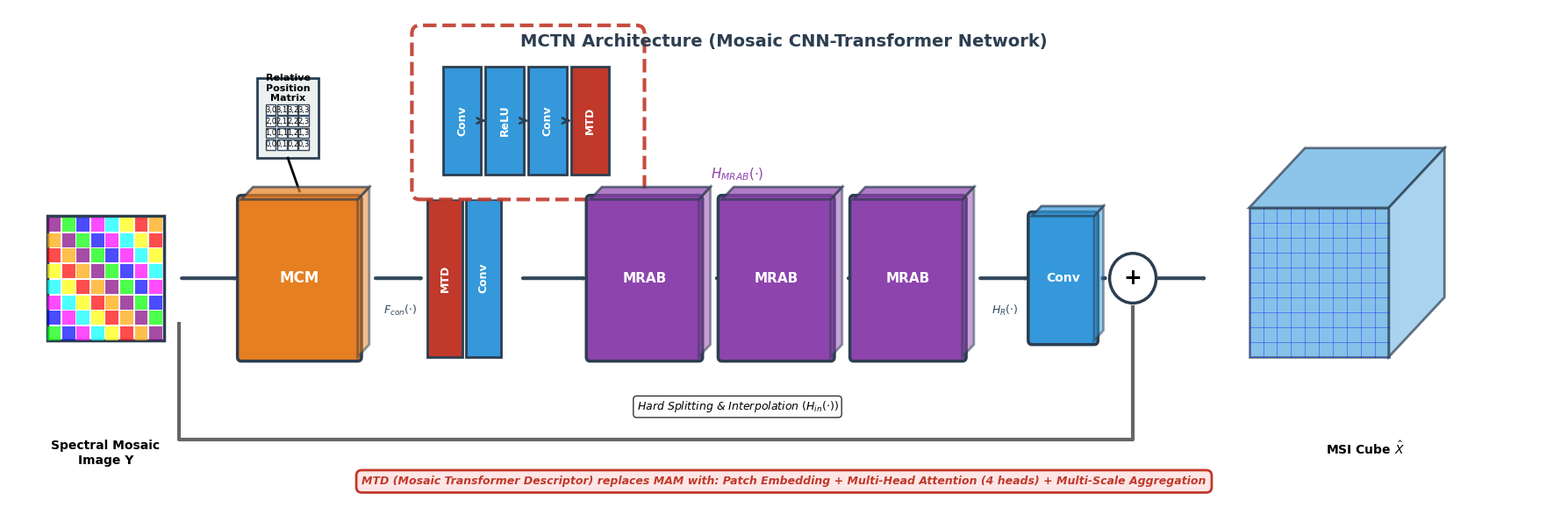

This chart was generated by the following Python code:
# -*- coding: utf-8 -*-
"""
Genere l'architecture MCTN dans le style du diagramme MCAN original
Montre clairement le remplacement de MAM par MTD
"""

import matplotlib.pyplot as plt
import matplotlib.patches as mpatches
from matplotlib.patches import FancyBboxPatch, FancyArrowPatch, Rectangle, Circle, Polygon
import numpy as np

# Configuration
plt.rcParams['font.family'] = 'DejaVu Sans'
plt.rcParams['font.size'] = 11
plt.rcParams['font.weight'] = 'normal'

fig, ax = plt.subplots(figsize=(18, 6))
ax.set_xlim(0, 20)
ax.set_ylim(0, 6)
ax.axis('off')

# Couleurs inspirees du schema MCAN
color_orange = '#E67E22'  # MCM
color_purple = '#8E44AD'  # MRAB
color_blue = '#3498DB'    # Conv
color_red = '#C0392B'     # MAM -> MTD
color_green = '#27AE60'   # Output
color_gray = '#7F8C8D'

def draw_3d_block(x, y, width, height, depth, color, label, fontsize=11, fontweight='bold'):
    """Dessine un bloc 3D style MCAN"""
    # Face avant
    front = FancyBboxPatch((x, y), width, height,
                          boxstyle="round,pad=0.05",
                          facecolor=color,
                          edgecolor='#2C3E50',
                          linewidth=2.5)
    ax.add_patch(front)
    
    # Face superieure (perspective)
    top_points = np.array([
        [x, y + height],
        [x + depth*0.3, y + height + depth*0.3],
        [x + width + depth*0.3, y + height + depth*0.3],
        [x + width, y + height]
    ])
    top = Polygon(top_points, facecolor=color, edgecolor='#2C3E50', 
                  linewidth=2, alpha=0.7, zorder=3)
    ax.add_patch(top)
    
    # Face droite (perspective)
    right_points = np.array([
        [x + width, y],
        [x + width + depth*0.3, y + depth*0.3],
        [x + width + depth*0.3, y + height + depth*0.3],
        [x + width, y + height]
    ])
    right = Polygon(right_points, facecolor=color, edgecolor='#2C3E50',
                   linewidth=2, alpha=0.5, zorder=2)
    ax.add_patch(right)
    
    # Texte
    ax.text(x + width/2, y + height/2, label,
           ha='center', va='center', fontsize=fontsize,
           fontweight=fontweight, color='white', zorder=4)

def draw_small_blocks_stack(x, y, width, height, colors, labels):
    """Dessine une pile de petits blocs (pour MAM/Conv)"""
    n = len(colors)
    block_width = width / n
    for i, (color, label) in enumerate(zip(colors, labels)):
        bx = x + i * block_width
        rect = Rectangle((bx, y), block_width*0.9, height,
                        facecolor=color, edgecolor='#2C3E50', linewidth=2)
        ax.add_patch(rect)
        ax.text(bx + block_width*0.45, y + height/2, label,
               ha='center', va='center', fontsize=9,
               fontweight='bold', color='white', rotation=90)

def draw_arrow(x1, y1, x2, y2, label='', style='-|>', lw=3, color='#34495E'):
    """Dessine une fleche"""
    arrow = FancyArrowPatch((x1, y1), (x2, y2),
                           arrowstyle=style,
                           color=color,
                           linewidth=lw,
                           zorder=1)
    ax.add_patch(arrow)
    if label:
        mid_x, mid_y = (x1 + x2) / 2, (y1 + y2) / 2
        ax.text(mid_x, mid_y - 0.3, label,
               ha='center', va='top', fontsize=9,
               style='italic', color=color)

def draw_mosaic_image(x, y, size):
    """Dessine une image mosaique style MCAN"""
    # Cadre principal
    rect = Rectangle((x, y), size, size, facecolor='white',
                    edgecolor='#2C3E50', linewidth=2.5)
    ax.add_patch(rect)
    
    # Grille de pixels coloree
    n_pixels = 8
    pixel_size = size / n_pixels
    colors_mosaic = ['#00FF00', '#0000FF', '#FF00FF', '#00FFFF', 
                    '#FFFF00', '#FF0000', '#FFA500', '#800080']
    
    for i in range(n_pixels):
        for j in range(n_pixels):
            color_idx = (i + j) % len(colors_mosaic)
            pixel = Rectangle((x + i*pixel_size, y + j*pixel_size),
                            pixel_size*0.9, pixel_size*0.9,
                            facecolor=colors_mosaic[color_idx],
                            edgecolor='none', alpha=0.7)
            ax.add_patch(pixel)

def draw_msi_cube(x, y, size):
    """Dessine le cube MSI de sortie style MCAN"""
    depth = size * 0.4
    
    # Face avant (grille bleue)
    front = Rectangle((x, y), size, size, facecolor='#3498DB',
                     edgecolor='#2C3E50', linewidth=2, alpha=0.6)
    ax.add_patch(front)
    
    # Grille
    n_lines = 10
    for i in range(n_lines):
        pos = y + i * size / n_lines
        ax.plot([x, x + size], [pos, pos], 'b-', linewidth=0.5, alpha=0.5)
        pos = x + i * size / n_lines
        ax.plot([pos, pos], [y, y + size], 'b-', linewidth=0.5, alpha=0.5)
    
    # Face superieure
    top_points = np.array([
        [x, y + size],
        [x + depth, y + size + depth],
        [x + size + depth, y + size + depth],
        [x + size, y + size]
    ])
    top = Polygon(top_points, facecolor='#5DADE2', edgecolor='#2C3E50',
                 linewidth=2, alpha=0.7)
    ax.add_patch(top)
    
    # Face droite
    right_points = np.array([
        [x + size, y],
        [x + size + depth, y + depth],
        [x + size + depth, y + size + depth],
        [x + size, y + size]
    ])
    right = Polygon(right_points, facecolor='#85C1E9', edgecolor='#2C3E50',
                   linewidth=2, alpha=0.7)
    ax.add_patch(right)

def draw_position_matrix(x, y, size):
    """Dessine la matrice de positions relatives"""
    # Cadre
    rect = Rectangle((x, y), size, size*1.2, facecolor='#ECF0F1',
                    edgecolor='#2C3E50', linewidth=2)
    ax.add_patch(rect)
    
    # Titre
    ax.text(x + size/2, y + size*1.05, 'Relative\nPosition\nMatrix',
           ha='center', va='center', fontsize=8, fontweight='bold')
    
    # Matrice 4x4
    matrix_size = size * 0.7
    matrix_x = x + (size - matrix_size) / 2
    matrix_y = y + 0.1
    cell_size = matrix_size / 4
    
    for i in range(4):
        for j in range(4):
            cell = Rectangle((matrix_x + j*cell_size, matrix_y + i*cell_size),
                           cell_size*0.9, cell_size*0.9,
                           facecolor='white', edgecolor='#34495E', linewidth=1)
            ax.add_patch(cell)
            ax.text(matrix_x + j*cell_size + cell_size*0.45,
                   matrix_y + i*cell_size + cell_size*0.45,
                   f'{i},{j}', ha='center', va='center', fontsize=6)

# ===========================
# DESSIN DE L'ARCHITECTURE MCTN
# ===========================

# 1. Image mosaique d'entree
draw_mosaic_image(0.5, 2, 1.5)
ax.text(1.25, 0.8, 'Spectral Mosaic\nImage Y', ha='center', va='top',
       fontsize=10, fontweight='bold')

# Fleche
draw_arrow(2.2, 2.75, 3.0, 2.75)

# 2. MCM (Mosaic Convolution Module)
draw_3d_block(3.0, 1.8, 1.5, 1.9, 0.5, color_orange, 'MCM', fontsize=12)

# Position Matrix (au-dessus de MCM)
draw_position_matrix(3.2, 4.2, 0.8)
ax.plot([3.6, 3.75], [4.2, 3.8], 'k-', linewidth=2)

# Fleche sortie MCM
draw_arrow(4.7, 2.75, 5.4, 2.75, r'$F_{con}(\cdot)$')

# 3. MAM/Conv stack (remplace par MTD dans MCTN)
draw_small_blocks_stack(5.4, 1.8, 1.0, 1.9, 
                        [color_red, color_blue],
                        ['MTD', 'Conv'])

# Detail MTD dans un cadre en pointille
mtd_detail_x = 5.6
mtd_detail_y = 4.0
mtd_box = FancyBboxPatch((mtd_detail_x-0.3, mtd_detail_y-0.2), 2.8, 1.9,
                        boxstyle="round,pad=0.1",
                        facecolor='white',
                        edgecolor=color_red,
                        linewidth=3,
                        linestyle='--',
                        alpha=0.9)
ax.add_patch(mtd_box)

# Composants MTD
mtd_components = ['Conv', 'ReLU', 'Conv', 'MTD']
mtd_colors = ['#3498DB', '#3498DB', '#3498DB', color_red]
comp_width = 0.55
start_x = mtd_detail_x
for i, (comp, col) in enumerate(zip(mtd_components, mtd_colors)):
    cx = start_x + i * comp_width
    rect = Rectangle((cx, mtd_detail_y), comp_width*0.9, 1.3,
                    facecolor=col, edgecolor='#2C3E50', linewidth=2)
    ax.add_patch(rect)
    ax.text(cx + comp_width*0.45, mtd_detail_y + 0.65, comp,
           ha='center', va='center', fontsize=9,
           fontweight='bold', color='white', rotation=90)
    if i < len(mtd_components) - 1:
        ax.annotate('', xy=(cx + comp_width*0.9 + 0.05, mtd_detail_y + 0.65),
                   xytext=(cx + comp_width*0.9, mtd_detail_y + 0.65),
                   arrowprops=dict(arrowstyle='->', lw=2, color='#2C3E50'))

# Fleche vers MRAB
draw_arrow(6.6, 2.75, 7.5, 2.75)

# 4. MRAB (Mosaic Residual Attention Blocks)
mrab_positions = [7.5, 9.2, 10.9]
for i, pos in enumerate(mrab_positions):
    draw_3d_block(pos, 1.8, 1.4, 1.9, 0.5, color_purple, 'MRAB', fontsize=11)
    if i < len(mrab_positions) - 1:
        draw_arrow(pos + 1.6, 2.75, pos + 1.9, 2.75)
    elif i == 1:
        # Points de suspension
        ax.text(pos + 1.7, 2.75, '...', ha='center', va='center',
               fontsize=20, fontweight='bold', color='#34495E')

# Etiquette Hard Splitting & Interpolation
ax.text(9.4, 1.2, r'Hard Splitting & Interpolation $(H_{in}(\cdot))$',
       ha='center', va='center', fontsize=9, style='italic',
       bbox=dict(boxstyle='round,pad=0.3', facecolor='white', alpha=0.8))

# Notation au-dessus des MRAB
ax.text(9.4, 4.0, r'$H_{MRAB}(\cdot)$', ha='center', va='center',
       fontsize=11, style='italic', color=color_purple)

# Fleche sortie MRAB
draw_arrow(12.5, 2.75, 13.2, 2.75, r'$H_R(\cdot)$')

# 5. Conv finale
draw_3d_block(13.2, 2.0, 0.8, 1.5, 0.4, color_blue, 'Conv', fontsize=10)

# 6. Addition (+)
circle = Circle((14.5, 2.75), 0.3, facecolor='white',
               edgecolor='#2C3E50', linewidth=2.5, zorder=5)
ax.add_patch(circle)
ax.text(14.5, 2.75, '+', ha='center', va='center',
       fontsize=18, fontweight='bold', zorder=6)

# Connexion residuelle (long path)
ax.plot([2.2, 2.2, 14.5, 14.5], [2.2, 0.8, 0.8, 2.4],
       'k-', linewidth=3, alpha=0.6)

draw_arrow(14.1, 2.75, 14.2, 2.75)
draw_arrow(14.8, 2.75, 15.5, 2.75)

# 7. Cube MSI de sortie
draw_msi_cube(16.0, 1.8, 1.8)
ax.text(17.5, 0.8, r'MSI Cube $\hat{X}$', ha='center', va='top',
       fontsize=10, fontweight='bold')

# ===========================
# LEGENDE ET ANNOTATIONS
# ===========================

# Titre
ax.text(10, 5.7, 'MCTN Architecture (Mosaic CNN-Transformer Network)',
       ha='center', va='top', fontsize=14, fontweight='bold', color='#2C3E50')

# Note importante sur MTD
ax.text(10, 0.3, 'MTD (Mosaic Transformer Descriptor) replaces MAM with: Patch Embedding + Multi-Head Attention (4 heads) + Multi-Scale Aggregation',
       ha='center', va='center', fontsize=9, style='italic',
       color=color_red, fontweight='bold',
       bbox=dict(boxstyle='round,pad=0.5', facecolor='#FFE6E6', 
                edgecolor=color_red, linewidth=2))

plt.tight_layout()
plt.savefig('architecture_MCTN.png', dpi=300, bbox_inches='tight', facecolor='white')
plt.savefig('architecture_MCTN_hd.png', dpi=600, bbox_inches='tight', facecolor='white')
print("Architecture MCTN generee avec succes!")
print("   - architecture_MCTN.png (300 dpi)")
print("   - architecture_MCTN_hd.png (600 dpi)")
plt.close()
